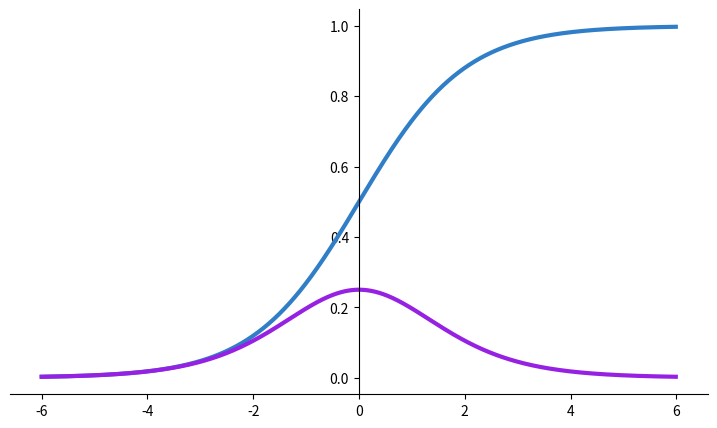
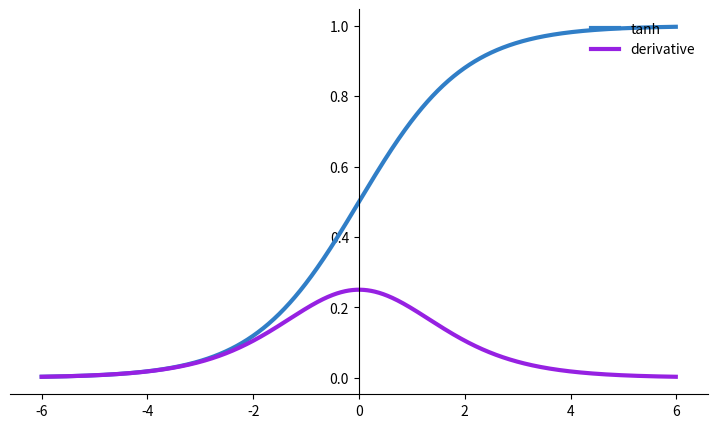
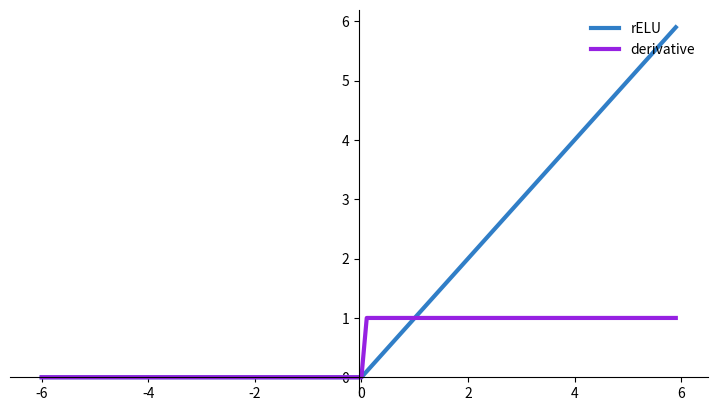
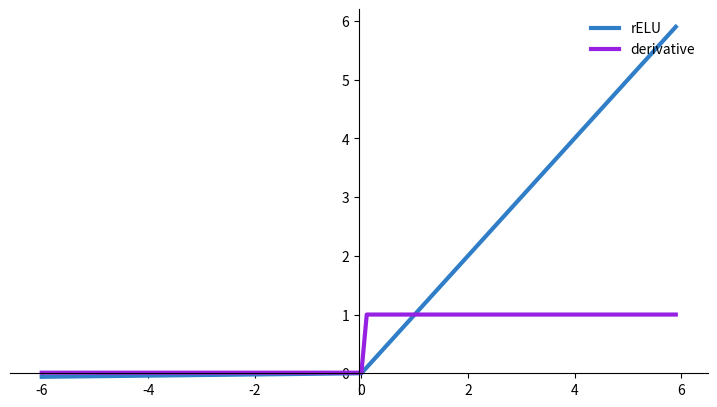
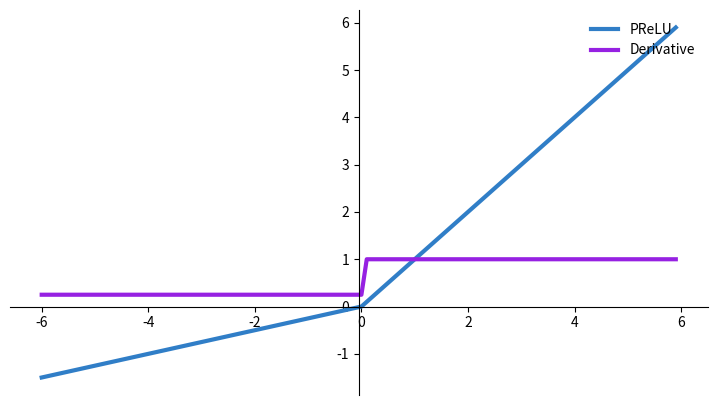
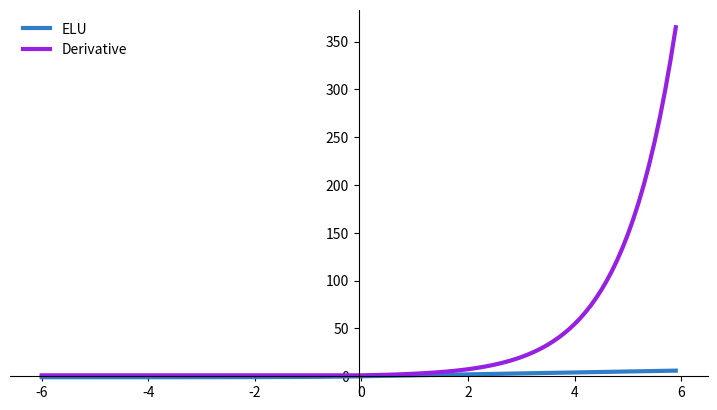
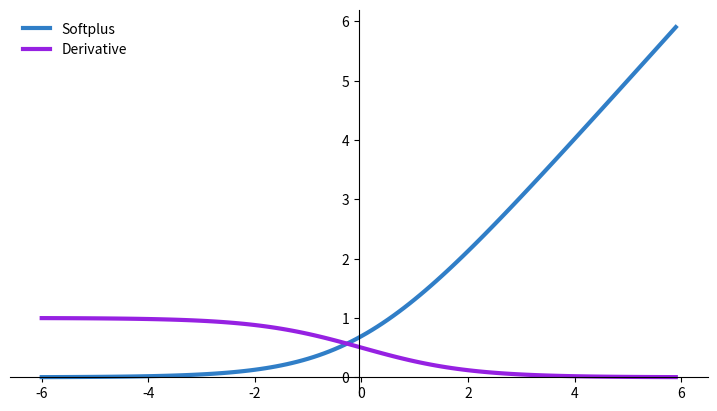
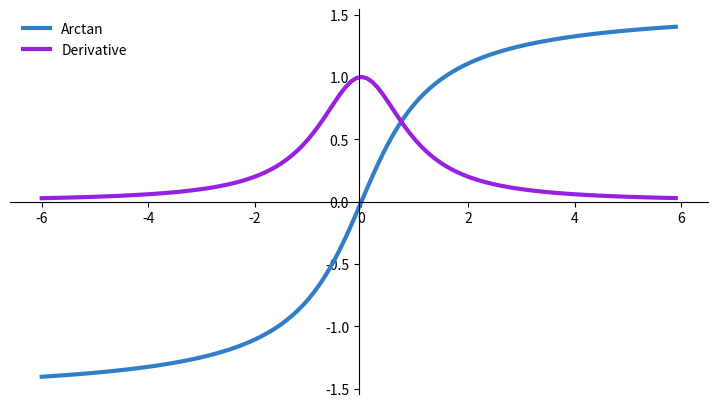
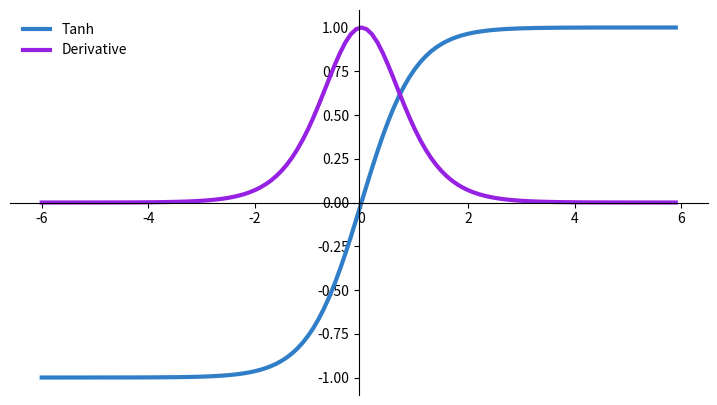

Python code for these plots, in order:
#!/usr/bin/env python
# coding: utf-8

# In[15]:


#Sigmoid Function
import matplotlib.pyplot as plt
import numpy as np
def sigmoid(x):
    s=1/(1+np.exp(-x))
    ds=s*(1-s)
    return s,ds
x=np.arange(-6,6,0.01)
sigmoid(x)
fig, ax = plt.subplots(figsize=(9, 5))
ax.spines['left'].set_position('center')
ax.spines['right'].set_color('none')
ax.spines['top'].set_color('none')
ax.xaxis.set_ticks_position('bottom')
ax.yaxis.set_ticks_position('left')
ax.plot(x,sigmoid(x)[0],color='#307EC7',linewidth=3, label="sigmoid")
ax.plot(x,sigmoid(x)[1],color='#9621e2',linewidth=3, label="derivative")
fig.show()
print("Gayatri Kulkarni - 53004230002")


# In[16]:


#Tanh Function
import matplotlib.pyplot as plt
import numpy as np
def tanh(x):
    t=(np.exp(x)-np.exp(-x))/(np.exp(x)+np.exp(-x))
    dt=1-t**2
    return t,dt
z=np.arange(-4,4,0.01)
tanh(z)[0].size,tanh(z)[1].size
fig, ax = plt.subplots(figsize=(9, 5))
ax.spines['left'].set_position('center')
ax.spines['right'].set_color('none')
ax.spines['top'].set_color('none')
ax.xaxis.set_ticks_position('bottom')
ax.yaxis.set_ticks_position('left')
ax.plot(x,sigmoid(x)[0],color='#307EC7',linewidth=3, label="tanh")
ax.plot(x,sigmoid(x)[1],color='#9621e2',linewidth=3, label="derivative")
ax.legend(loc="upper right", frameon=False)
plt.show()
print("Gayatri Kulkarni - 53004230002")


# In[17]:


#Relu Function and its derivative
import matplotlib.pyplot as plt
import numpy as np
def relu(x):
    r = np.maximum(0, x)
    dr = np.where(x <=0, 0, 1)
    return r,dr

x=np.arange(-6, 6, 0.1)#Range for the x-axis
relu_values, relu_derivatives = relu(x) #Compute ReLU AND its derivative
fig, ax = plt.subplots(figsize=(9, 5))
ax.spines['left'].set_position('center')
ax.spines['bottom'].set_position(('data', 0))#set the x-axis at y=0
ax.spines['right'].set_color('none')
ax.spines['top'].set_color('none')
ax.xaxis.set_ticks_position('bottom')
ax.yaxis.set_ticks_position('left')
ax.plot(x,relu_values,color='#307EC7',linewidth=3, label="rELU")
ax.plot(x,relu_derivatives,color='#9621e2',linewidth=3, label="derivative")
ax.legend(loc="upper right", frameon=False)
plt.show()
print("Gayatri Kulkarni - 53004230002")


# In[18]:


# lEAKY Rectified Linear Unit(Leaky Relu)
import matplotlib.pyplot as plt
import numpy as np
def leaky_relu(x, alpha=0.01):
    r = np.maximum(alpha * x, x)
    dr = np.where(x < 0, alpha, 1)
    return r,dr
#Generate x values
x=np.arange(-6, 6, 0.1)#Range for the x-axis
leaky_relu_values, leaky_relu_derivatives = leaky_relu(x)

# Create the plot
fig, ax = plt.subplots(figsize=(9, 5))
ax.spines['left'].set_position('center')
ax.spines['bottom'].set_position(('data', 0))#set the x-axis at y=0
ax.spines['right'].set_color('none')
ax.spines['top'].set_color('none')
ax.xaxis.set_ticks_position('bottom')
ax.yaxis.set_ticks_position('left')
ax.plot(x, leaky_relu_values, color='#307EC7',linewidth=3, label="rELU")
ax.plot(x,leaky_relu_derivatives, color='#9621e2',linewidth=3, label="derivative")
ax.legend(loc="upper right", frameon=False)
#Show the plot
plt.show()
print("Gayatri Kulkarni - 53004230002")


# In[19]:


# Parametric Rectified Linear Unit (PRelu)
import matplotlib.pyplot as plt
import numpy as np
def prelu(x, alpha=0.25):
    r = np.maximum(alpha * x, x)
    dr = np.where(x < 0, alpha, 1)
    return r,dr

x=np.arange(-6, 6, 0.1)#Range for the x-axis
prelu_values, prelu_derivatives = prelu(x)

# Create the plot
fig, ax = plt.subplots(figsize=(9, 5))
ax.spines['left'].set_position('center')
ax.spines['bottom'].set_position(('data', 0))#set the x-axis at y=0
ax.spines['right'].set_color('none')
ax.spines['top'].set_color('none')
ax.xaxis.set_ticks_position('bottom')
ax.yaxis.set_ticks_position('left')

#Plotting the PRelu and its derivative
ax.plot(x, prelu_values, color='#307EC7',linewidth=3, label="PReLU")
ax.plot(x,prelu_derivatives, color='#9621e2',linewidth=3, label="Derivative")
ax.legend(loc="upper right", frameon=False)
#Show the plot
plt.show()
print("Gayatri Kulkarni - 53004230002")


# In[26]:


# Exponential Linear Unit (ELU)
import matplotlib.pyplot as plt
import numpy as np
def elu(x, alpha=1.0):
    r = np.where(x >= 0, x, alpha * (np.exp(x) - 1))
    dr = np.where(x <= 0, 1, alpha * np.exp(x))
    return r,dr

x=np.arange(-6, 6, 0.1)#Range for the x-axis
elu_values, elu_derivatives = elu(x)

# Create the plot
fig, ax = plt.subplots(figsize=(9, 5))
ax.spines['left'].set_position('center')
ax.spines['bottom'].set_position(('data', 0))#set the x-axis at y=0
ax.spines['right'].set_color('none')
ax.spines['top'].set_color('none')
ax.xaxis.set_ticks_position('bottom')
ax.yaxis.set_ticks_position('left')

#Plotting the PRelu and its derivative
ax.plot(x, elu_values, color='#307EC7',linewidth=3, label="ELU")
ax.plot(x,elu_derivatives, color='#9621e2',linewidth=3, label="Derivative")
ax.legend(loc="upper left", frameon=False)
#Show the plot
plt.show()
print("Gayatri Kulkarni - 53004230002")


# In[21]:


import matplotlib.pyplot as plt
import numpy as np
def softplus(x):
    r = np.log(1 + np.exp(x))
    dr = 1/(1 + np.exp(x))
    return r,dr

x=np.arange(-6, 6, 0.1)#Range for the x-axis
softplus_values, softplus_derivatives = softplus(x)

fig, ax = plt.subplots(figsize=(9, 5))
ax.spines['left'].set_position('center')
ax.spines['bottom'].set_position(('data', 0))#set the x-axis at y=0
ax.spines['right'].set_color('none')
ax.spines['top'].set_color('none')
ax.xaxis.set_ticks_position('bottom')
ax.yaxis.set_ticks_position('left')

#Plotting the PRelu and its derivative
ax.plot(x, softplus_values, color='#307EC7',linewidth=3, label="Softplus")
ax.plot(x,softplus_derivatives, color='#9621e2',linewidth=3, label="Derivative")
ax.legend(loc="upper left", frameon=False)
#Show the plot
plt.show()
print("Gayatri Kulkarni - 53004230002")


# In[23]:


import matplotlib.pyplot as plt
import numpy as np

def arctan(x):
    r = np.arctan(x)
    dr = 1/(1 +  x**2)
    return r,dr

x=np.arange(-6, 6, 0.1)#Range for the x-axis
arctan_values, arctan_derivatives = arctan(x)

fig, ax = plt.subplots(figsize=(9, 5))
ax.spines['left'].set_position('center')
ax.spines['bottom'].set_position(('data', 0))#set the x-axis at y=0
ax.spines['right'].set_color('none')
ax.spines['top'].set_color('none')
ax.xaxis.set_ticks_position('bottom')
ax.yaxis.set_ticks_position('left')

#Plotting the PRelu and its derivative
ax.plot(x, arctan_values, color='#307EC7',linewidth=3, label="Arctan")
ax.plot(x, arctan_derivatives, color='#9621e2',linewidth=3, label="Derivative")
ax.legend(loc="upper left", frameon=False)
#Show the plot
plt.show()
print("Gayatri Kulkarni - 53004230002")


# In[25]:


import matplotlib.pyplot as plt
import numpy as np

def tanh(x):
    r = np.tanh(x)
    dr = 1- r**2
    return r,dr

x=np.arange(-6, 6, 0.1)#Range for the x-axis
tanh_values, tanh_derivatives = tanh(x)

fig, ax = plt.subplots(figsize=(9, 5))
ax.spines['left'].set_position('center')
ax.spines['bottom'].set_position(('data', 0))#set the x-axis at y=0
ax.spines['right'].set_color('none')
ax.spines['top'].set_color('none')
ax.xaxis.set_ticks_position('bottom')
ax.yaxis.set_ticks_position('left')

#Plotting the PRelu and its derivative
ax.plot(x, tanh_values, color='#307EC7',linewidth=3, label="Tanh")
ax.plot(x, tanh_derivatives, color='#9621e2',linewidth=3, label="Derivative")
ax.legend(loc="upper left", frameon=False)
#Show the plot
plt.show()
print("Gayatri Kulkarni - 53004230002")


# In[ ]:




